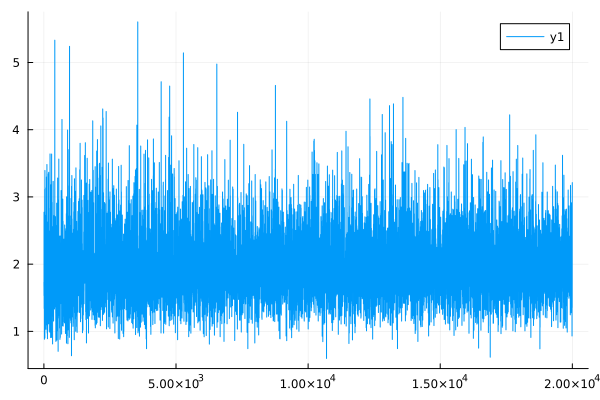

The data file committed next to this chart (first rows):
0	1.7296308501055264
1	1.73
2	1.667
3	1.667
4	1.532
5	1.532
6	2.773
7	2.772
8	2.113
9	2.113
10	1.34
11	1.34
12	1.681
13	1.681
14	1.867
15	1.867
16	1.8
17	1.8
18	0.8825
19	0.8824
20	2.51
21	2.51
22	2.423
23	2.423
24	2.358
25	2.358
26	2.238
27	2.238
28	1.642
29	1.642
30	3.112
31	3.111
32	1.754
33	1.754
34	1.528
35	1.528
36	0.9014
37	0.9013
38	3.394
39	3.394
40	1.768
41	1.768
42	2.792
43	2.792
44	2.695
45	2.694
46	1.216
47	1.216
48	3.134
49	3.134
50	1.202
51	1.202
52	1.191
53	1.191
54	2.133
55	2.133
56	1.372
57	1.372
58	1.465
59	1.465
60	1.853
... 19,940 more rows
